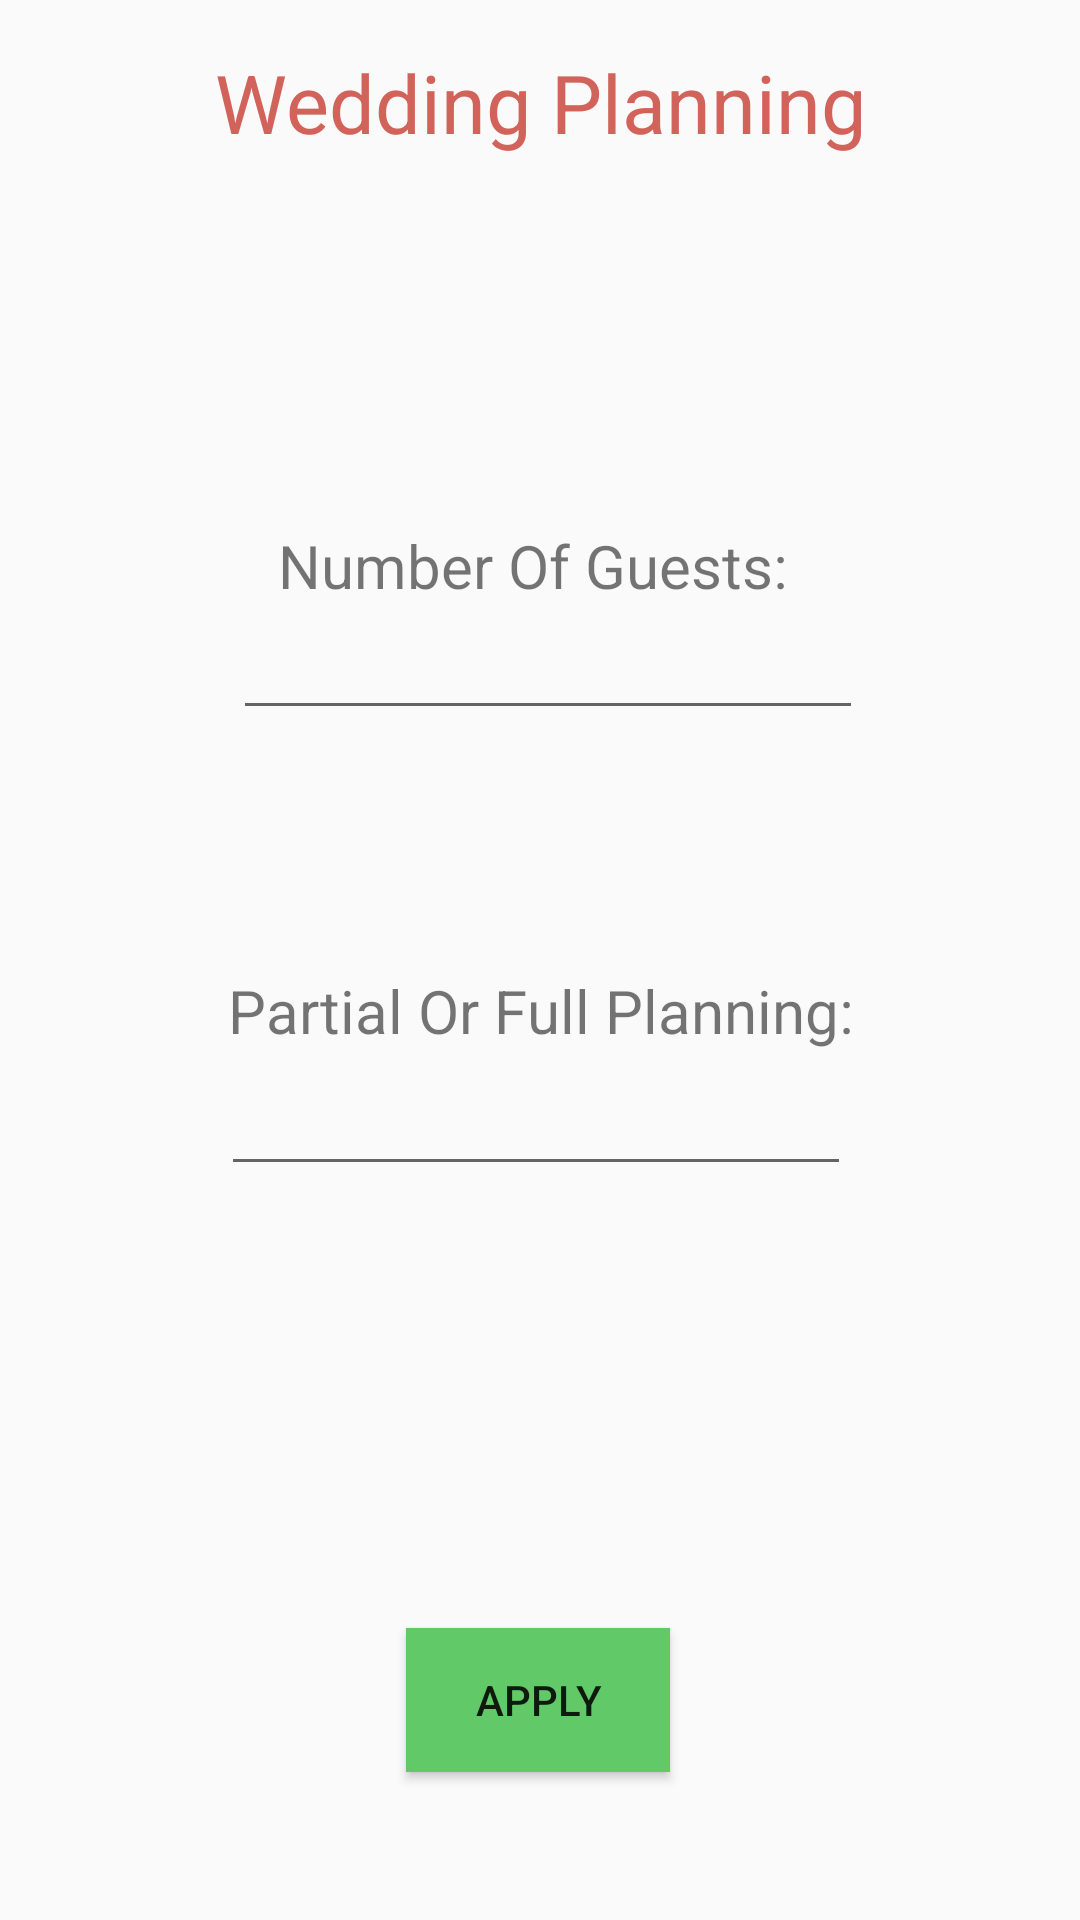

Android layout source for this screen:
<!-- AndroidManifest.xml: application theme Theme.EventElegance -->
<!-- res/layout/activity_wedding.xml -->
<?xml version="1.0" encoding="utf-8"?>
<androidx.constraintlayout.widget.ConstraintLayout xmlns:android="http://schemas.android.com/apk/res/android"
    xmlns:app="http://schemas.android.com/apk/res-auto"
    xmlns:tools="http://schemas.android.com/tools"
    android:layout_width="match_parent"
    android:layout_height="match_parent"
    tools:context=".Wedding">

    <TextView
        android:id="@+id/textView5"
        android:layout_width="303dp"
        android:layout_height="684dp"

        android:layout_marginTop="16dp"
        android:text="@string/wedding_planning"
        android:textAlignment="center"
        android:textColor="#D2635B"
        android:textSize="27sp"
        app:layout_constraintEnd_toEndOf="parent"
        app:layout_constraintStart_toStartOf="parent"
        app:layout_constraintTop_toTopOf="parent" />

    <EditText
        android:id="@+id/num_guests"
        android:layout_width="wrap_content"
        android:layout_height="wrap_content"
        android:layout_marginEnd="44dp"
        android:layout_marginBottom="55dp"
        android:ems="10"
        android:inputType="number"
        android:text=""
        app:layout_constraintBottom_toTopOf="@+id/textView9"
        app:layout_constraintEnd_toEndOf="@+id/textView5"
        app:layout_constraintTop_toBottomOf="@+id/textView8" />

    <TextView
        android:id="@+id/textView8"
        android:layout_width="222dp"
        android:layout_height="0dp"
        android:layout_marginTop="175dp"
        android:layout_marginBottom="376dp"
        android:text="Number Of Guests: "
        android:textAlignment="center"
        android:textSize="20sp"
        app:layout_constraintBottom_toTopOf="@+id/button4"
        app:layout_constraintEnd_toEndOf="parent"
        app:layout_constraintStart_toStartOf="parent"
        app:layout_constraintTop_toTopOf="parent" />

    <TextView
        android:id="@+id/textView9"
        android:layout_width="217dp"
        android:layout_height="0dp"
        android:layout_marginTop="80dp"
        android:text="@string/partial_or_full_planning"
        android:textAlignment="center"
        android:textSize="20sp"

        app:layout_constraintEnd_toEndOf="parent"
        app:layout_constraintStart_toStartOf="parent"
        app:layout_constraintTop_toBottomOf="@+id/num_guests" />

    <EditText
        android:id="@+id/partial_full"
        android:layout_width="wrap_content"
        android:layout_height="wrap_content"
        android:layout_marginEnd="48dp"
        android:layout_marginBottom="241dp"
        android:ems="10"
        android:inputType="text"
        android:text=""
        app:layout_constraintBottom_toBottomOf="parent"
        app:layout_constraintEnd_toEndOf="@+id/textView5"
        app:layout_constraintTop_toBottomOf="@+id/textView9" />

    <Button
        android:id="@+id/apply"
        android:layout_width="wrap_content"
        android:layout_height="wrap_content"
        android:layout_marginBottom="72dp"
        android:background="#62C969"
        android:text="@string/apply"
        app:layout_constraintBottom_toBottomOf="parent"
        app:layout_constraintEnd_toEndOf="parent"
        app:layout_constraintHorizontal_bias="0.498"
        app:layout_constraintStart_toStartOf="parent"
        app:layout_constraintTop_toBottomOf="@+id/wedding_cost" />

    <TextView
        android:id="@+id/wedding_cost"
        android:layout_width="265dp"
        android:layout_height="77dp"
        android:layout_marginTop="488dp"

        android:text=""
        android:textAlignment="center"
        android:textColor="#97A232"
        android:textSize="20sp"

        app:layout_constraintEnd_toEndOf="parent"
        app:layout_constraintStart_toStartOf="parent"
        app:layout_constraintTop_toTopOf="parent" />

</androidx.constraintlayout.widget.ConstraintLayout>
<!-- resources referenced by this layout -->
<resources>
  <string name="apply">Apply</string>
  <string name="partial_or_full_planning">Partial Or Full Planning:</string>
  <string name="wedding_planning">Wedding Planning</string>
  <style name="Theme.EventElegance" parent="Base.Theme.EventElegance" />
  <style name="Base.Theme.EventElegance" parent="Theme.AppCompat.Light.NoActionBar">
          
          
      </style>
</resources>
